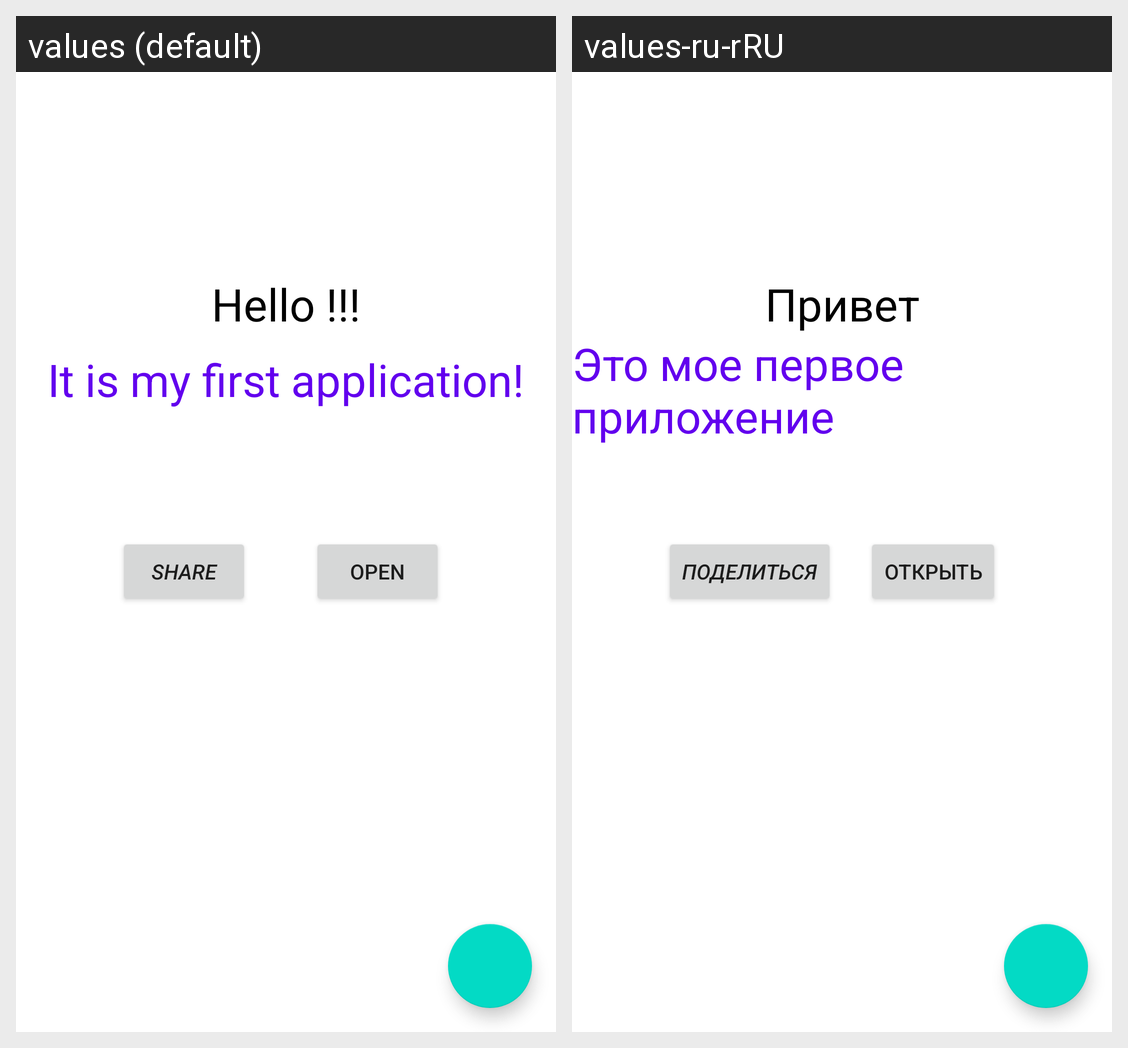

Strings drawn on this Android screen and how each of the app's shown locales translates them:
Android screen res/layout/activity_main.xml rendered under 2 locales, left to right: values (default), values-ru-rRU. Device: Nexus 5 (rendered at 1080×1920; each locale shown at half size, 540×960, under a caption strip naming it); theme Theme.MyApplication.
Strings drawn on this screen, with the default value and each locale's value (text and hints the layout hard-codes, and strings that could not be matched under every locale, appear in the picture but are not listed):

Hello
  values: Hello !!!
  values-ru-rRU: Привет

it_is_my_first_application
  values: It is my first application!
  values-ru-rRU: Это мое первое приложение

share
  values: share
  values-ru-rRU: Поделиться

open
  values: open
  values-ru-rRU: Открыть
